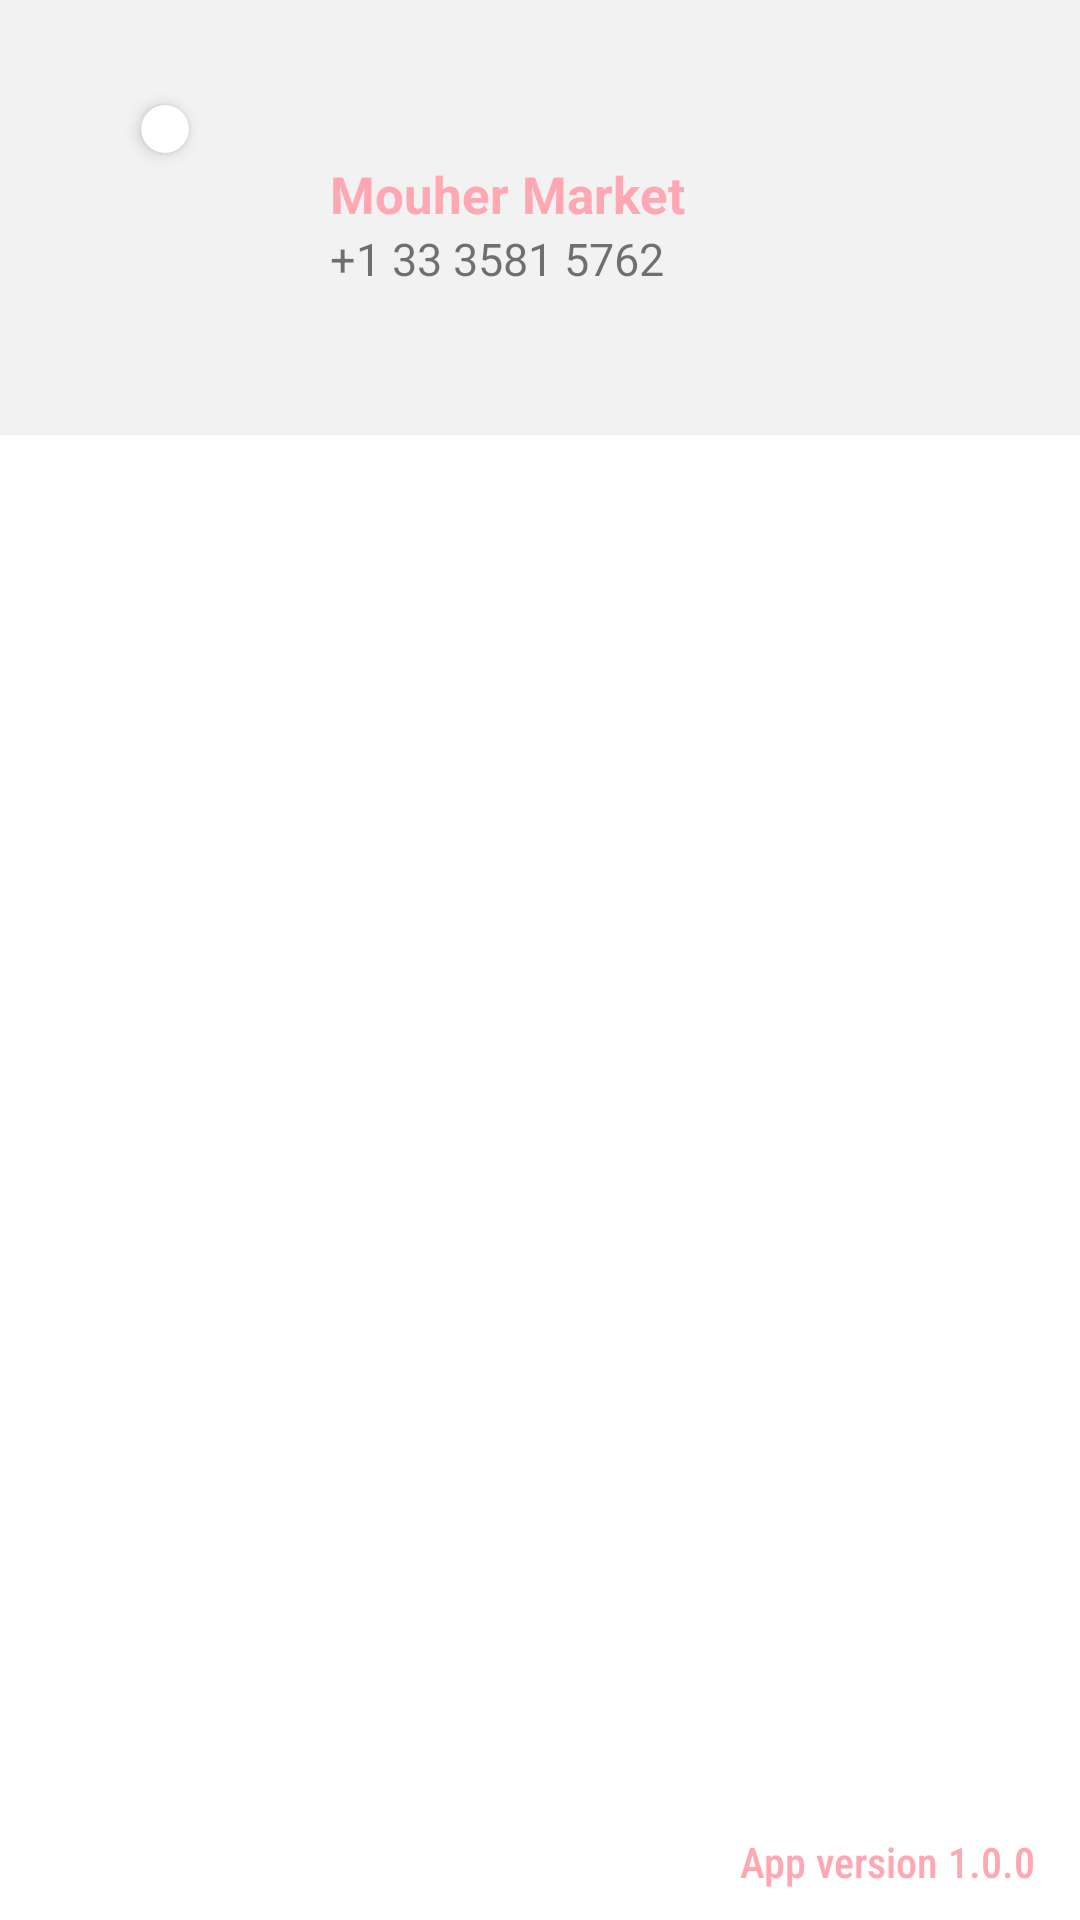

Write the Android layout XML for this screen, with the resource values it uses.
<!-- AndroidManifest.xml: application theme AppTheme -->
<!-- res/layout/fragment_main_side_mall.xml -->
<?xml version="1.0" encoding="utf-8"?>
<LinearLayout xmlns:android="http://schemas.android.com/apk/res/android"
    xmlns:app="http://schemas.android.com/apk/res-auto"
    android:layout_width="match_parent"
    android:layout_height="match_parent"
    android:orientation="vertical"
    android:background="@android:color/white">

    <LinearLayout
        android:id="@+id/nav_header_container_mall"
        android:layout_width="match_parent"
        android:layout_height="wrap_content"
        android:background="@color/bgGrey"
        android:orientation="horizontal" android:paddingTop="25dp" android:paddingBottom="20dp">

        <RelativeLayout android:layout_width="90dp"
            android:layout_height="90dp"
            android:layout_marginLeft="10dp"
            android:layout_marginBottom="5dp"
            android:layout_marginTop="5dp">

            <androidx.cardview.widget.CardView
                android:layout_width="wrap_content"
                android:layout_height="wrap_content" app:cardElevation="3dp" android:layout_centerHorizontal="true"
                app:cardCornerRadius="50dp"
                android:layout_margin="5dp" android:layout_marginTop="10dp" android:layout_marginStart="10dp"
                android:layout_marginEnd="10dp" android:layout_marginBottom="10dp">

                <ImageView
                    android:layout_width="wrap_content"
                    android:layout_height="wrap_content" android:id="@+id/imgUserSlideMall" android:layout_margin="3dp"
                    android:scaleType="centerInside" app:srcCompat="@drawable/ic_menu" android:padding="5dp"/>
            </androidx.cardview.widget.CardView>
        </RelativeLayout>

        <LinearLayout
            android:orientation="vertical"
            android:layout_width="match_parent"
            android:layout_height="match_parent" android:gravity="center_vertical" android:layout_marginLeft="10dp">
            <TextView
                android:text="@string/app_name"
                android:layout_width="match_parent"
                android:layout_height="wrap_content" android:id="@+id/txtUserNameSlide"
                android:textSize="17sp" android:textStyle="bold" android:textColor="@color/colorPrimary"/>
            <TextView
                android:text="+1 33 3581 5762"
                android:layout_width="match_parent"
                android:layout_height="wrap_content" android:id="@+id/txtRolSlide" android:textSize="15sp"
                />
        </LinearLayout>

    </LinearLayout>

    <RelativeLayout android:layout_width="match_parent"
        android:layout_height="match_parent"
        android:background="@android:color/white">

        <androidx.recyclerview.widget.RecyclerView
            android:id="@+id/recylerViewSideMall"
            android:layout_width="match_parent"
            android:layout_height="match_parent"
            android:background="@android:color/white" android:paddingTop="20dp"/>

        <TextView
            android:text="App version 1.0.0"
            android:layout_width="match_parent"
            android:layout_height="wrap_content" android:id="@+id/txtVersionAppMall"
            android:layout_alignParentBottom="true" android:textAlignment="textEnd" android:textSize="14sp"
            android:textColor="@color/colorPrimary"
            android:fontFamily="sans-serif-condensed-medium" android:paddingRight="15dp"
            android:paddingBottom="10dp"/>
    </RelativeLayout>

</LinearLayout>
<!-- resources referenced by this layout -->
<resources>
  <color name="bgGrey">#f2f2f2</color>
  <color name="colorPrimary">@color/mainPink</color>
  <string name="app_name">Mouher Market</string>
  <style name="AppTheme" parent="Theme.MaterialComponents.Light.NoActionBar">
          <item name="colorPrimary">@color/colorPrimary</item>
          <item name="colorPrimaryDark">@color/colorPrimaryDark</item>
          <item name="colorAccent">@color/colorAccent</item>
      </style>
  <color name="mainPink">#FFA7B3</color>
  <color name="colorPrimaryDark">@color/mainDarkBlue</color>
  <color name="colorAccent">@color/mainGrey</color>
  <color name="mainDarkBlue">#52829B</color>
  <color name="mainGrey">#808080</color>
</resources>
